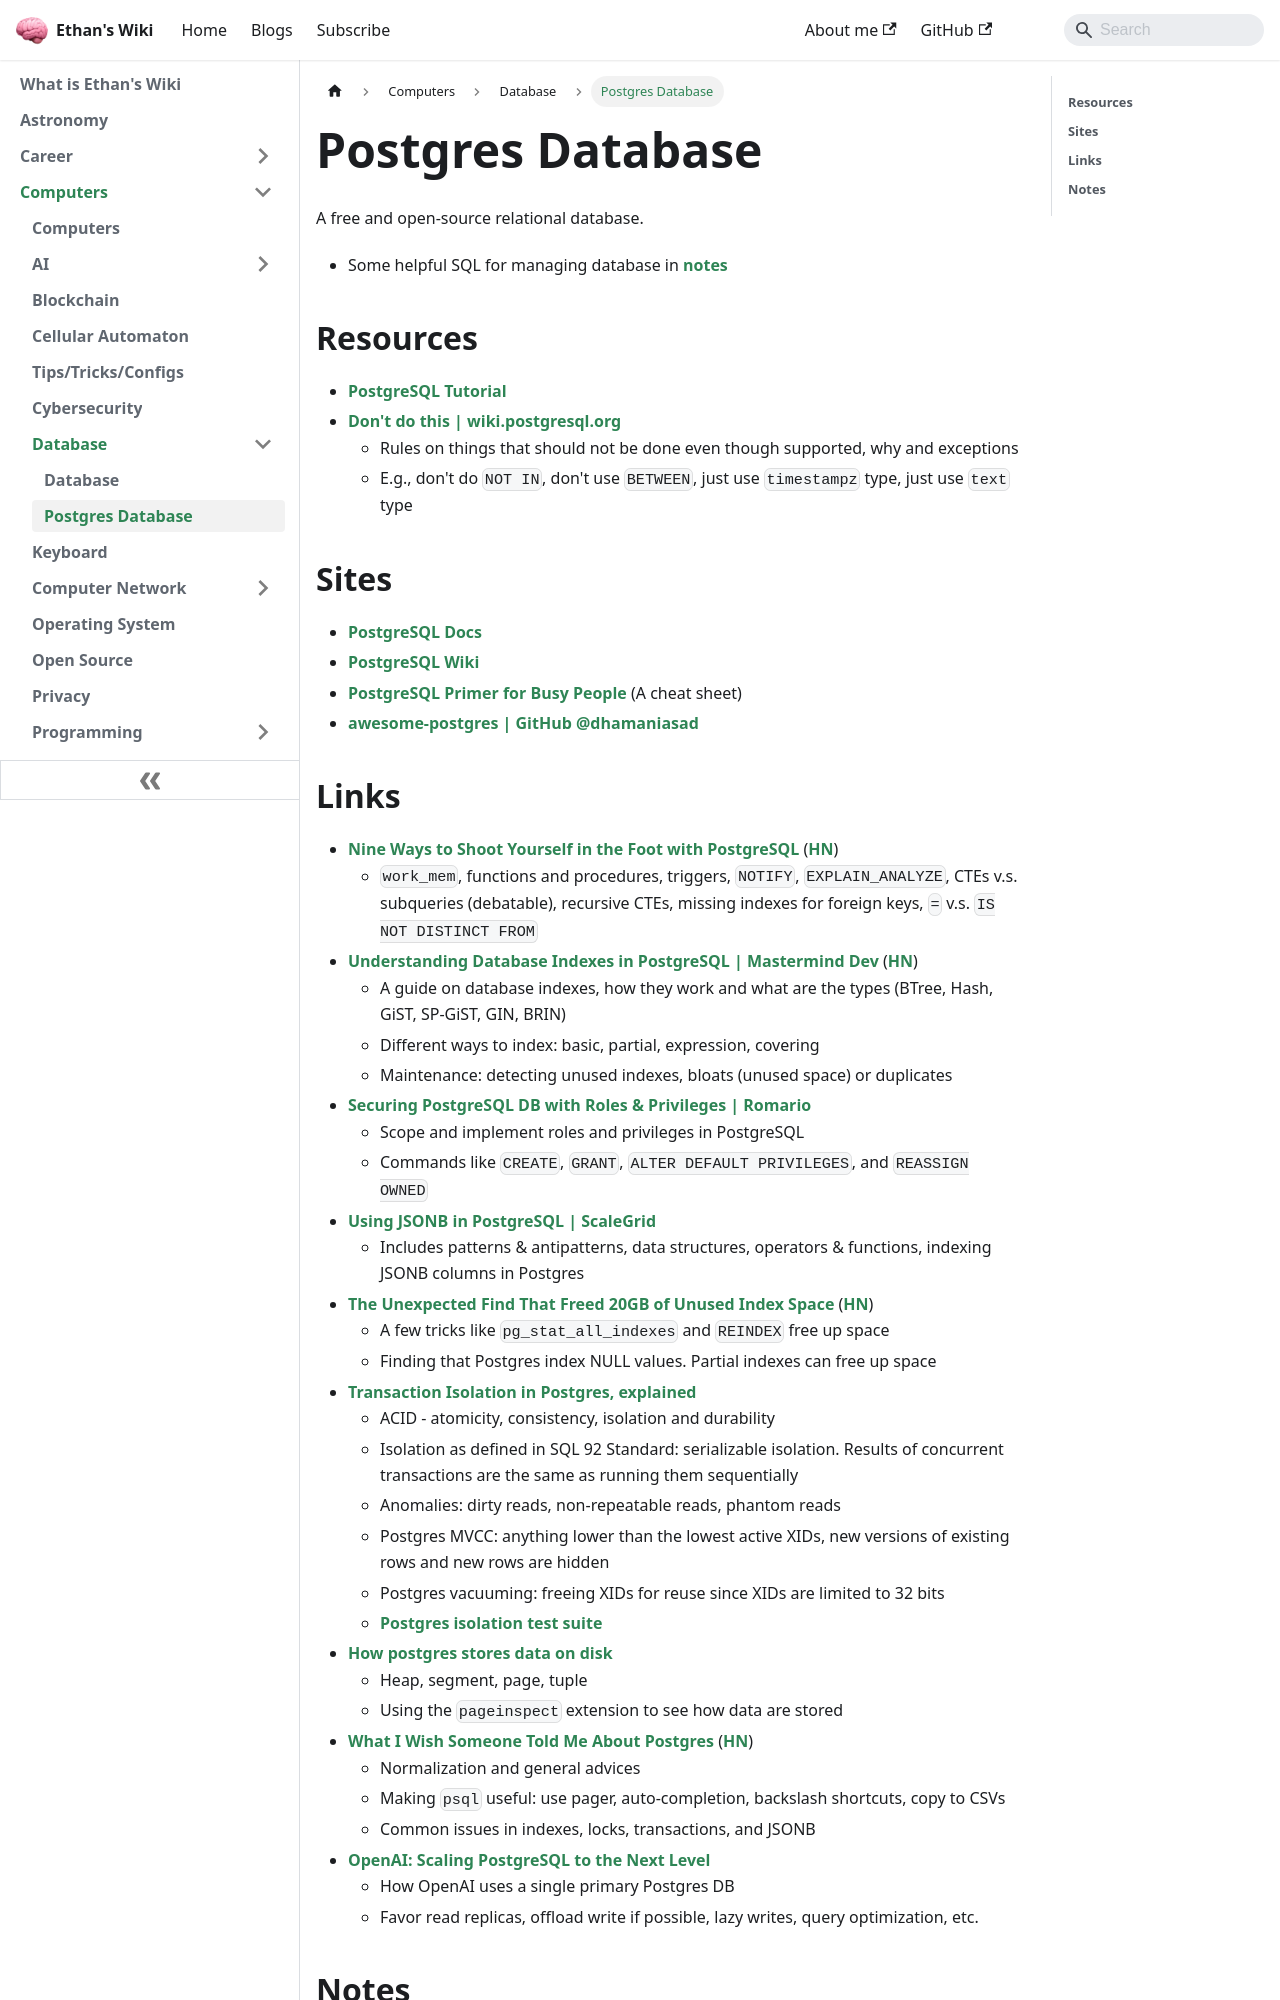

repository: ethanppl/wiki · page: computers/database/postgres.html · generator: docusaurus

# Postgres Database

A free and open-source relational database.

- Some helpful SQL for managing database in [notes](#notes)

## Resources

- [PostgreSQL Tutorial](https://www.postgresqltutorial.com/)
- [Don't do this | wiki.postgresql.org](https://wiki.postgresql.org/wiki/Don%27t_Do_This)
  - Rules on things that should not be done even though supported, why and
    exceptions
  - E.g., don't do `NOT IN`, don't use `BETWEEN`, just use `timestampz` type,
    just use `text` type

## Sites

- [PostgreSQL Docs](https://www.postgresql.org/docs/current/index.html)
- [PostgreSQL Wiki](https://wiki.postgresql.org/wiki/Main_Page)
- [PostgreSQL Primer for Busy People](https://zaiste.net/posts/postgresql-primer-for-busy-people/)
  (A cheat sheet)
- [awesome-postgres | GitHub @dhamaniasad](https://github.com/dhamaniasad/awesome-postgres)
